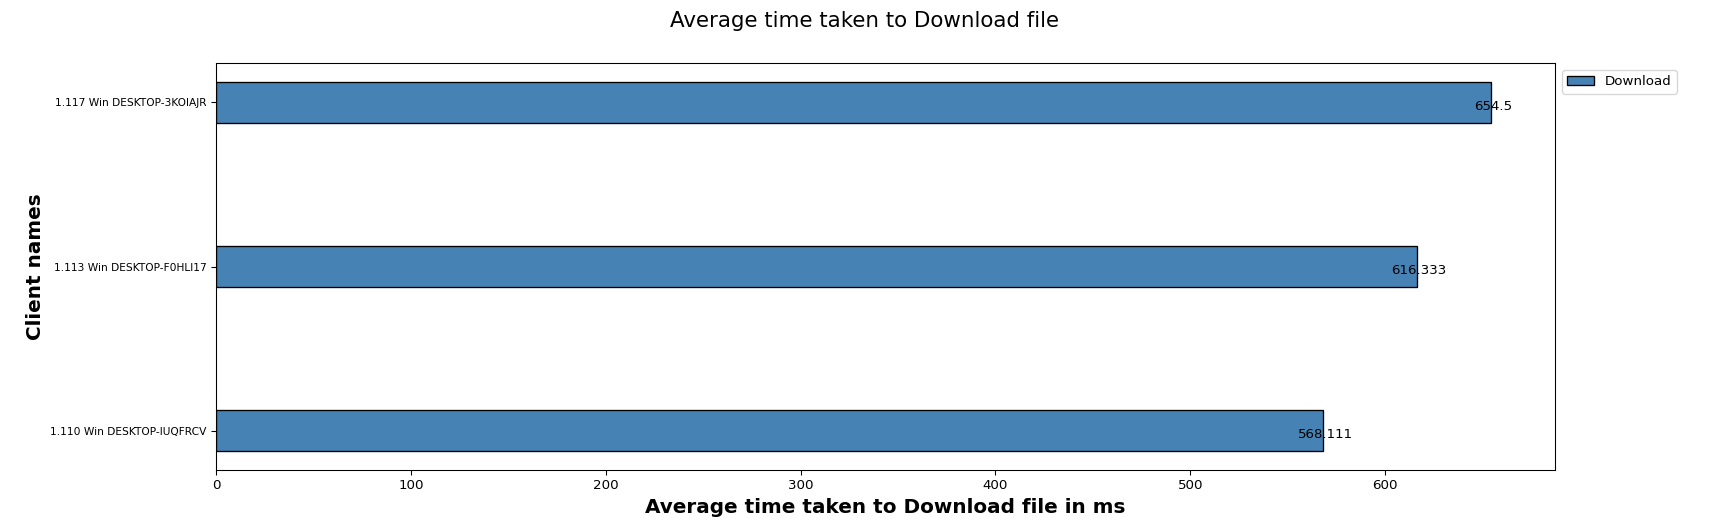

The data file committed next to this chart (first rows):
Client names, Download
1.110 Win DESKTOP-IUQFRCV, 568.1
1.113 Win DESKTOP-F0HLI17, 616.3
1.117 Win DESKTOP-3KOIAJR, 654.5
